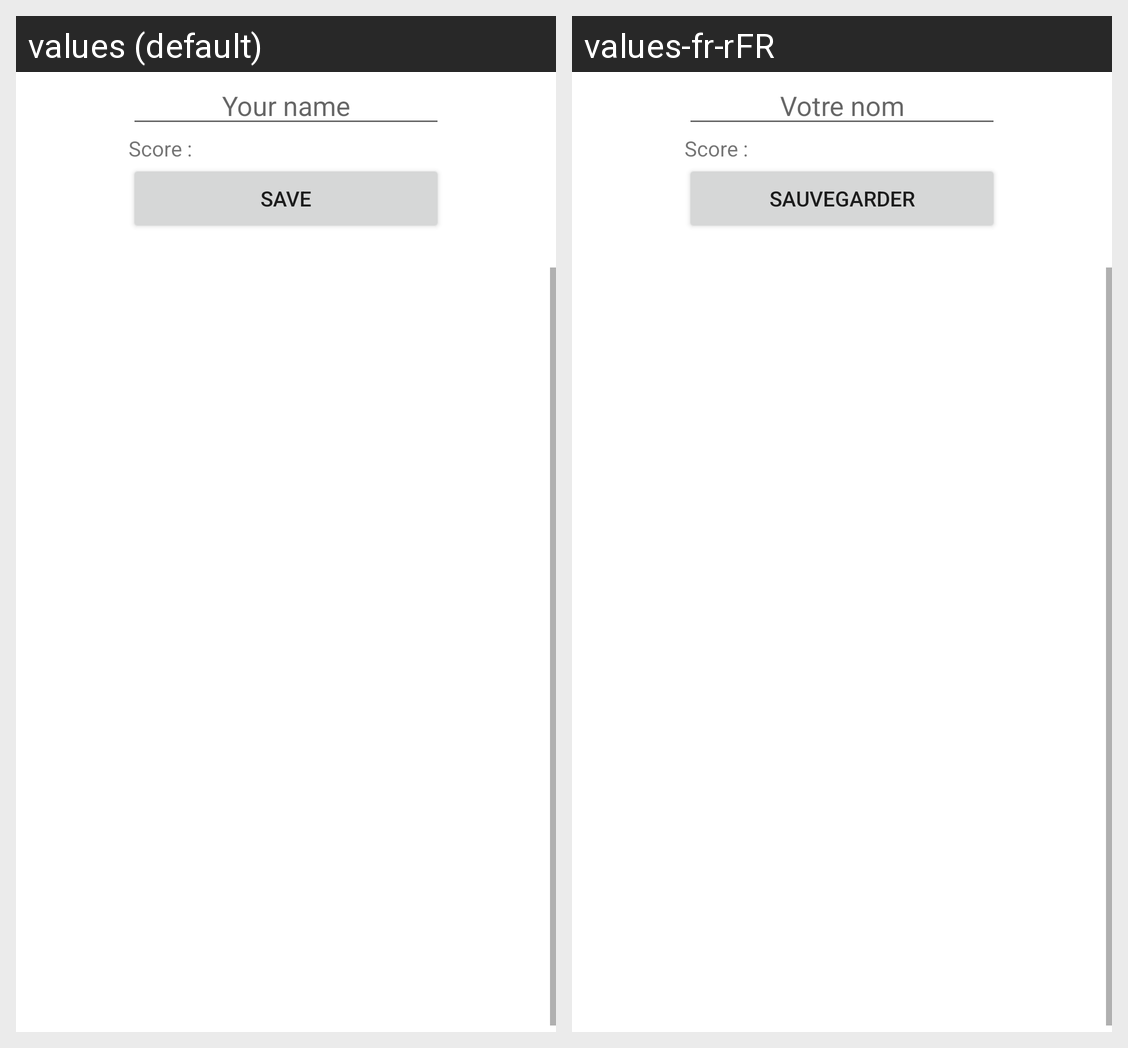

The Android screen above is rendered under two locales of the same app. Produce the string resources it draws, with the default and per-locale values.
Android screen res/layout/activity_register_score.xml rendered under 2 locales, left to right: values (default), values-fr-rFR. Device: Nexus 5 (rendered at 1080×1920; each locale shown at half size, 540×960, under a caption strip naming it); theme Theme.CalculoMator.
Strings drawn on this screen, with the default value and each locale's value (text and hints the layout hard-codes, and strings that could not be matched under every locale, appear in the picture but are not listed):

urname
  values: Your name
  values-fr-rFR: Votre nom

save
  values: Save
  values-fr-rFR: Sauvegarder
